The GitHub repository RawJat/BrainTumorDetection_v2 contains a labelled image folder "data" with 2 categories: no tumor, tumor. Examples follow, each with its label.

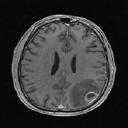
Label: no tumor

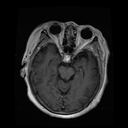
Label: tumor

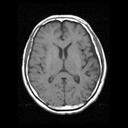
Label: no tumor

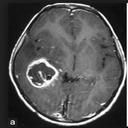
Label: tumor

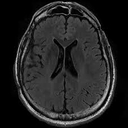
Label: no tumor

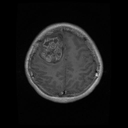
Label: tumor
